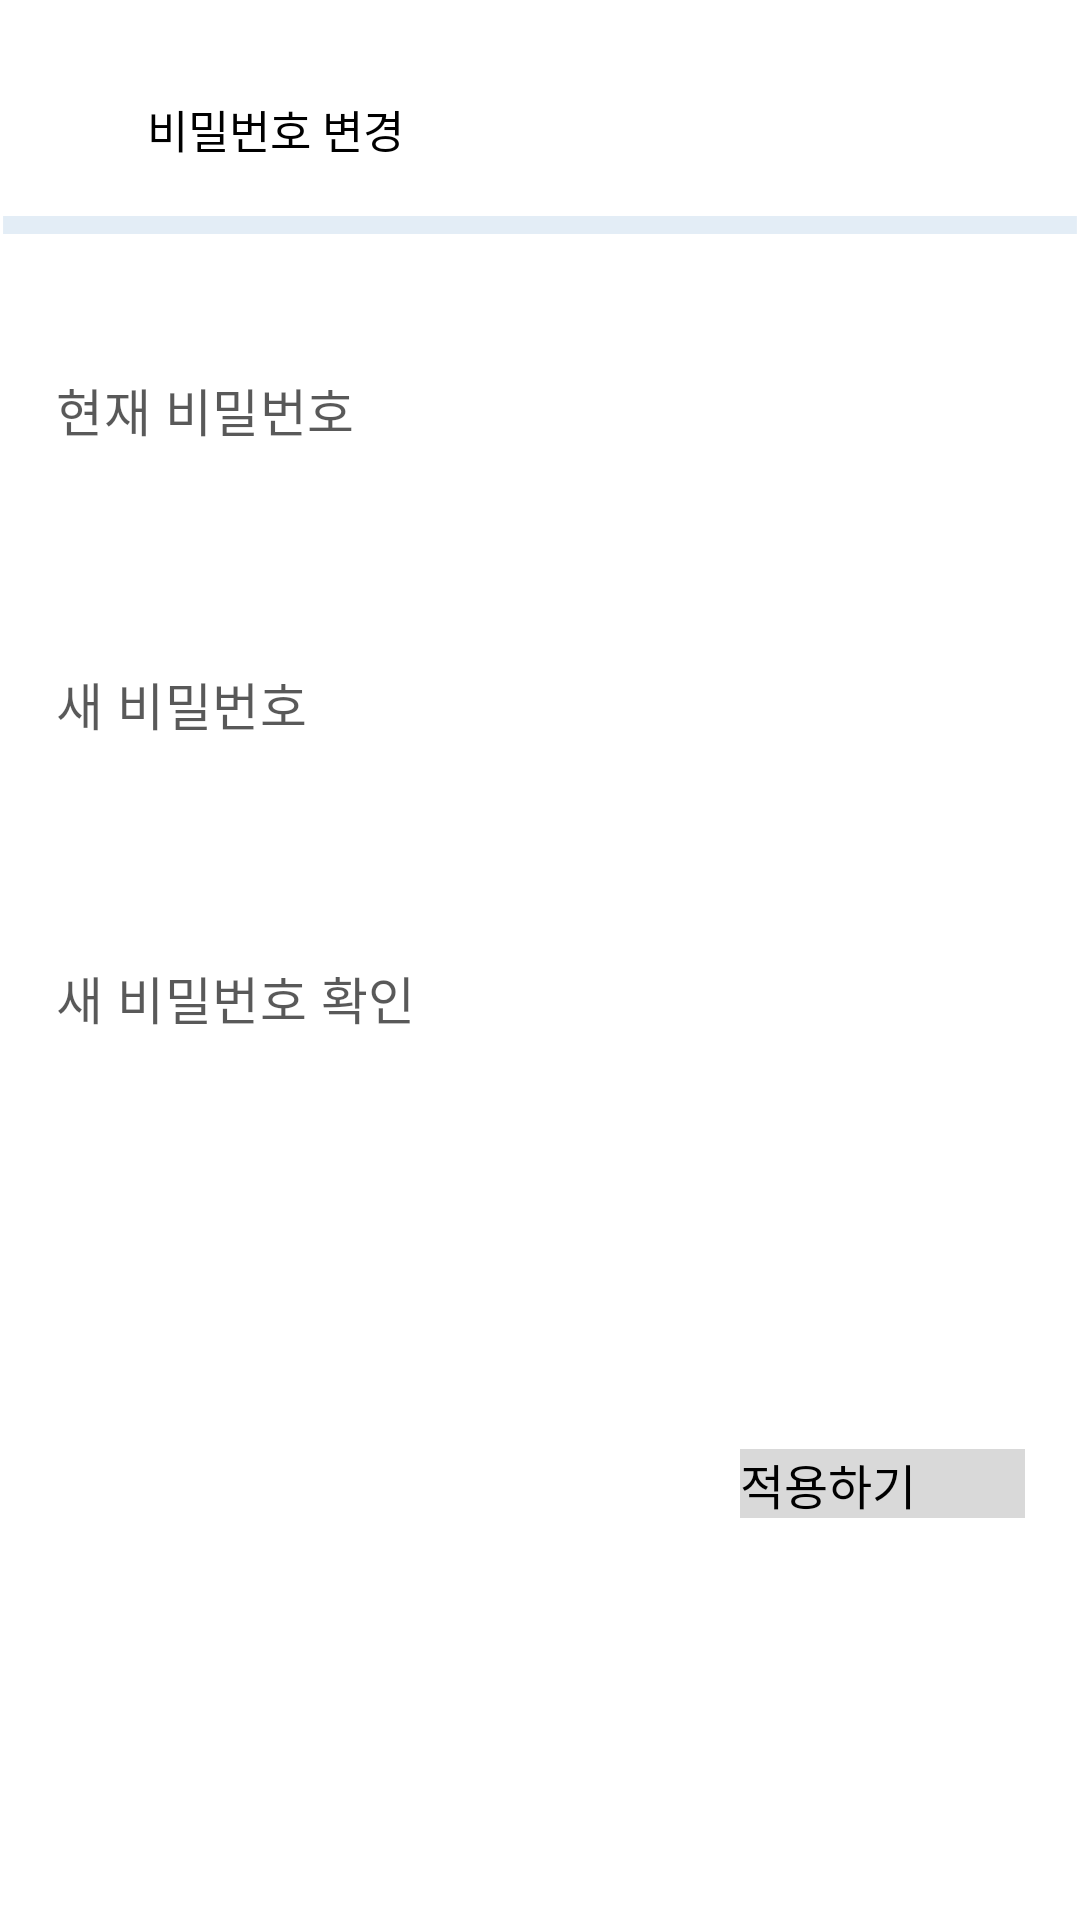

This screen was rendered from an Android layout file. Write that file and the resources it references.
<!-- AndroidManifest.xml: application theme Theme.ClothesDay -->
<!-- res/layout/activity_set_password.xml -->
<androidx.constraintlayout.widget.ConstraintLayout
    xmlns:android="http://schemas.android.com/apk/res/android"
    xmlns:app="http://schemas.android.com/apk/res-auto"
    android:layout_width="fill_parent"
    android:layout_height="fill_parent"
    android:clipToOutline="true"
    android:background="@drawable/option_setprotect">

    <TextView
        android:id="@+id/set_password_text"
        android:layout_width="wrap_content"
        android:layout_height="wrap_content"
        android:layout_marginTop="32dp"
        android:layout_marginStart="49dp"
        android:gravity="top"
        android:text="비밀번호 변경"
        android:textSize="15dp"
        app:layout_constraintStart_toStartOf="parent"
        app:layout_constraintTop_toTopOf="parent" />

    <View
        android:id="@+id/set_password_ine6"
        android:layout_width="match_parent"
        android:layout_height="6dp"
        android:layout_marginTop="18dp"
        android:background="@drawable/option_line2"
        app:layout_constraintEnd_toEndOf="parent"
        app:layout_constraintStart_toStartOf="parent"
        app:layout_constraintTop_toBottomOf="@+id/set_password_text" />

    <TextView
        android:id="@+id/set_password_now_password_text"
        android:layout_width="wrap_content"
        android:layout_height="0dp"
        android:layout_marginTop="46dp"
        android:gravity="top"
        android:text="현재 비밀번호"
        android:textAppearance="@style/signup_text"
        app:layout_constraintStart_toStartOf="@+id/set_password_now_password_input"
        app:layout_constraintTop_toBottomOf="@+id/set_password_ine6" />

    <EditText
        android:id="@+id/set_password_now_password_input"
        android:layout_width="323dp"
        android:layout_height="25dp"
        android:background="@null"
        android:drawableBottom="@drawable/input"
        android:maxLength="15"
        android:layout_marginTop="2dp"
        android:textColor="@color/black"
        app:layout_constraintEnd_toEndOf="parent"
        app:layout_constraintStart_toStartOf="parent"
        app:layout_constraintTop_toBottomOf="@+id/set_password_now_password_text" />

    
    <TextView
        android:id="@+id/set_password_pw_text"
        android:layout_width="wrap_content"
        android:layout_height="wrap_content"
        android:layout_marginTop="46dp"
        android:gravity="top"
        android:text="새 비밀번호"
        android:textAppearance="@style/signup_text"
        app:layout_constraintStart_toStartOf="@+id/set_password_now_password_text"
        app:layout_constraintTop_toBottomOf="@+id/set_password_now_password_input" />

    
    <EditText
        android:id="@+id/set_password_pw_input"
        android:layout_width="323dp"
        android:layout_height="25dp"
        android:layout_marginTop="2dp"
        android:background="@null"
        android:drawableBottom="@drawable/input"
        android:inputType="textPassword"
        android:maxLength="15"
        app:layout_constraintEnd_toEndOf="parent"
        app:layout_constraintStart_toStartOf="parent"
        app:layout_constraintTop_toBottomOf="@+id/set_password_pw_text" />

    <TextView
        android:id="@+id/set_password_pw_text2"
        android:layout_width="wrap_content"
        android:layout_height="wrap_content"
        android:layout_marginTop="46dp"
        android:gravity="top"
        android:text="새 비밀번호 확인"
        android:textAppearance="@style/signup_text"
        app:layout_constraintStart_toStartOf="@+id/set_password_pw_text"
        app:layout_constraintTop_toBottomOf="@+id/set_password_pw_input" />

    <EditText
        android:id="@+id/set_password_pw_input2"
        android:layout_width="323dp"
        android:layout_height="25dp"
        android:layout_marginTop="3dp"
        android:background="@null"
        android:drawableBottom="@drawable/input"
        android:inputType="textPassword"
        android:maxLength="15"
        app:layout_constraintEnd_toEndOf="parent"
        app:layout_constraintStart_toStartOf="parent"
        app:layout_constraintTop_toBottomOf="@+id/set_password_pw_text2" />

    
    <Button
        android:id="@+id/set_password_btn"
        android:layout_width="95dp"
        android:layout_height="23dp"
        android:layout_marginTop="110dp"
        android:background="@drawable/signup_btn"
        android:text="적용하기"
        android:textSize="16dp"
        app:layout_constraintEnd_toEndOf="@+id/set_password_pw_input2"
        app:layout_constraintTop_toBottomOf="@+id/set_password_pw_input2" />

</androidx.constraintlayout.widget.ConstraintLayout>
<!-- resources referenced by this layout -->
<resources>
  <!-- drawable option_line2 (drawable) -->
  <vector xmlns:android="http://schemas.android.com/apk/res/android"
      android:width="350.01dp"
      android:height="2dp"
      android:viewportWidth="350.01"
      android:viewportHeight="2">
  
      <group>
  
          <clip-path
              android:pathData="M1 1H349.006V1H1V1Z"
              />
  
      </group>
  
      <path
          android:pathData="M1 1H349.006V1H1V1Z"
          android:strokeWidth="2"
          android:strokeColor="#80C8DCEE"
          />
  
  </vector>
  <!-- drawable option_setprotect (drawable) -->
  <vector xmlns:android="http://schemas.android.com/apk/res/android"
      android:width="360dp"
      android:height="800dp"
      android:viewportWidth="360"
      android:viewportHeight="800">
  
      <group>
  
          <clip-path
              android:pathData="M0 0H360V800H0V0Z"
              />
  
          <path
              android:pathData="M0 0V800H360V0"
              android:fillColor="#FFFFFF"
              />
  
      </group>
  
  </vector>
  <!-- drawable signup_btn (drawable) -->
  <vector xmlns:android="http://schemas.android.com/apk/res/android"
      android:width="95dp"
      android:height="23dp"
      android:viewportWidth="95"
      android:viewportHeight="23">
  
      <group>
  
          <clip-path
              android:pathData="M0 0H95V23H0V0Z"
              />
  
          <path
              android:pathData="M0 0V23H95V0"
              android:fillColor="#D9D9D9"
              />
  
      </group>
  
  </vector>
  <style name="signup_text">
  
          <item name="android:textSize">
              17dp
          </item>
  
          <item name="android:letterSpacing">
              0.01
          </item>
  
          <item name="android:textColor">
              #A6000000
          </item>
  
      </style>
  <!-- not gathered from this repository: default colours our renderer supplied (Android Studio template values) -->
  <color name="black">#FF000000</color>
</resources>
